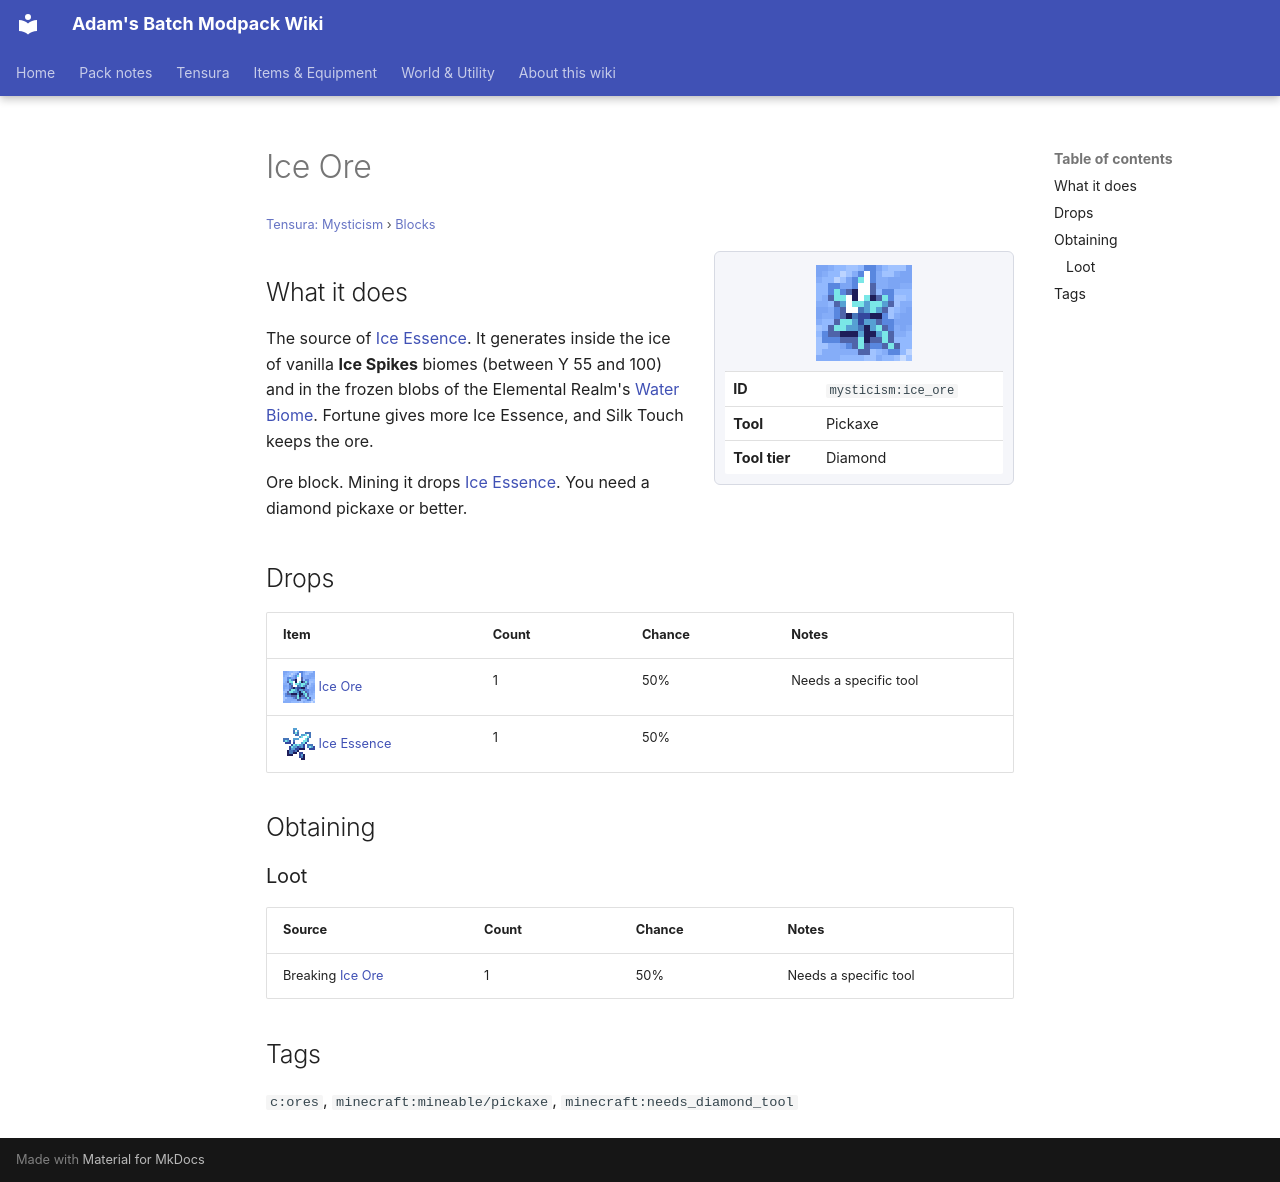

repository: Proteus-Nell/Adams-Batch-MC-Modpack-Wiki · page: tensura-mysticism/blocks/ice-ore/index.html · generator: mkdocs

# Ice Ore

<small>[Tensura: Mysticism](../index.md) &rsaquo; [Blocks](index.md)</small>

<div class="infobox" markdown>

![Ice Ore](../../assets/icons/mysticism/item/ice_ore.png)

| | |
|---|---|
| **ID** | `mysticism:ice_ore` |
| **Tool** | Pickaxe |
| **Tool tier** | Diamond |

</div>

## What it does

The source of [Ice Essence](../items/materials/ice-essence.md). It generates inside the ice of vanilla **Ice Spikes** biomes (between Y 55 and 100) and in the frozen blobs of the Elemental Realm's [Water Biome](../biomes/water-biome.md). Fortune gives more Ice Essence, and Silk Touch keeps the ore.

Ore block. Mining it drops [Ice Essence](../items/materials/ice-essence.md). You need a diamond pickaxe or better.

## Drops

| Item | Count | Chance | Notes |
|---|---|---|---|
| ![](../../assets/icons/mysticism/item/ice_ore.png) [Ice Ore](ice-ore.md) | 1 | 50% | Needs a specific tool |
| ![](../../assets/icons/mysticism/item/ice_essence.png) [Ice Essence](../items/materials/ice-essence.md) | 1 | 50% |  |

## Obtaining

### Loot

| Source | Count | Chance | Notes |
|---|---|---|---|
| Breaking [Ice Ore](ice-ore.md) | 1 | 50% | Needs a specific tool |

## Tags

`c:ores`, `minecraft:mineable/pickaxe`, `minecraft:needs_diamond_tool`
